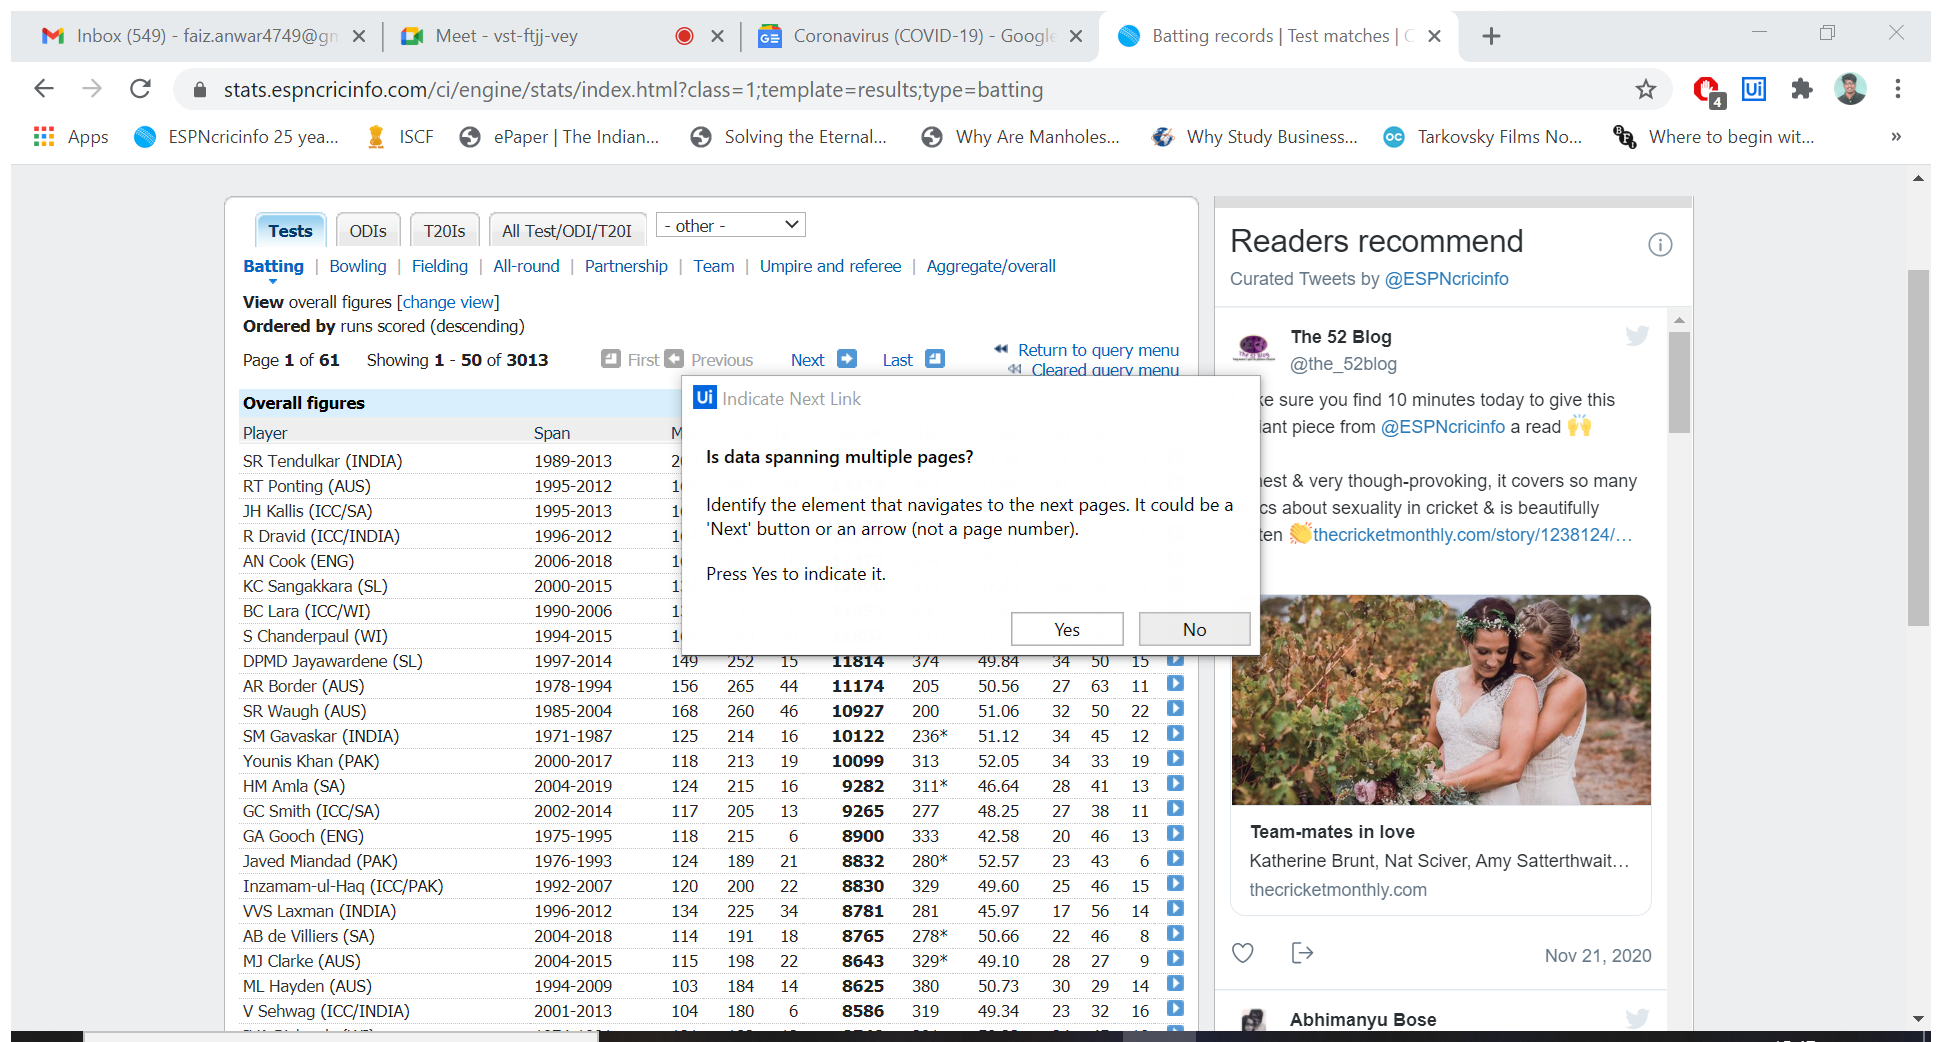
Workflow: CricStats

Step 1: Attach Browser 'Battingre Page' in window 'Batting records | Test matches | Cricinfo Statsguru | ESPNcricinfo.com' (chrome.exe)

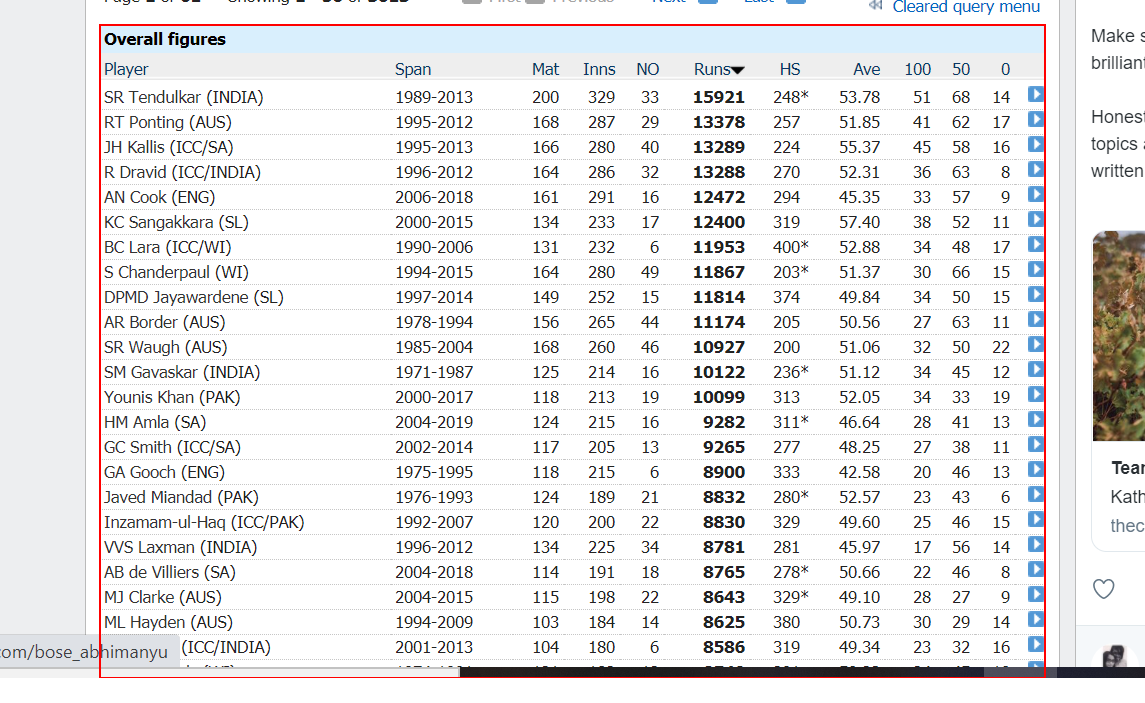
Step 2: get-text from the table 'Overall figures'